Run: headless pygame with SDL's dummy video driver; simulated clock (each Clock.tick advances the game by its frame time, no real sleeping); random seed 0; keys injected as events and as key.get_pressed() state; no mouse input.
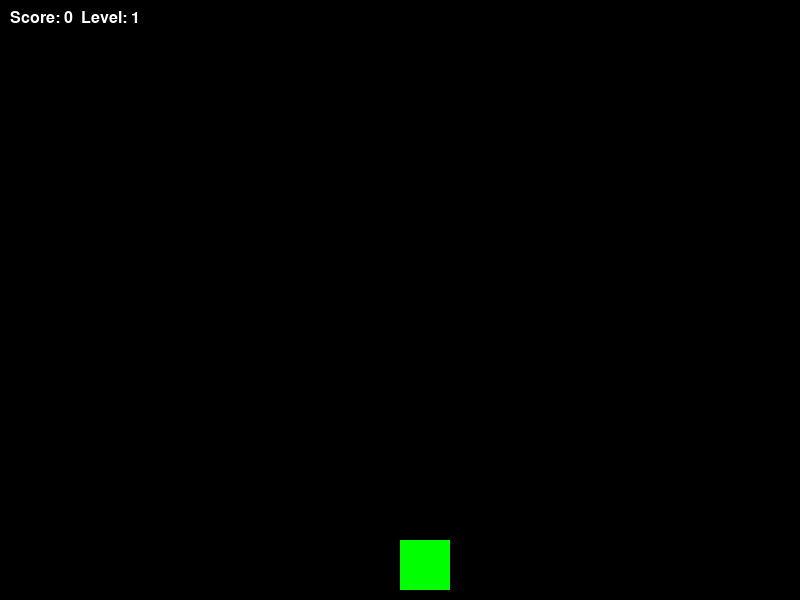
Frame 1 of 4 · flips 1–60 · no input
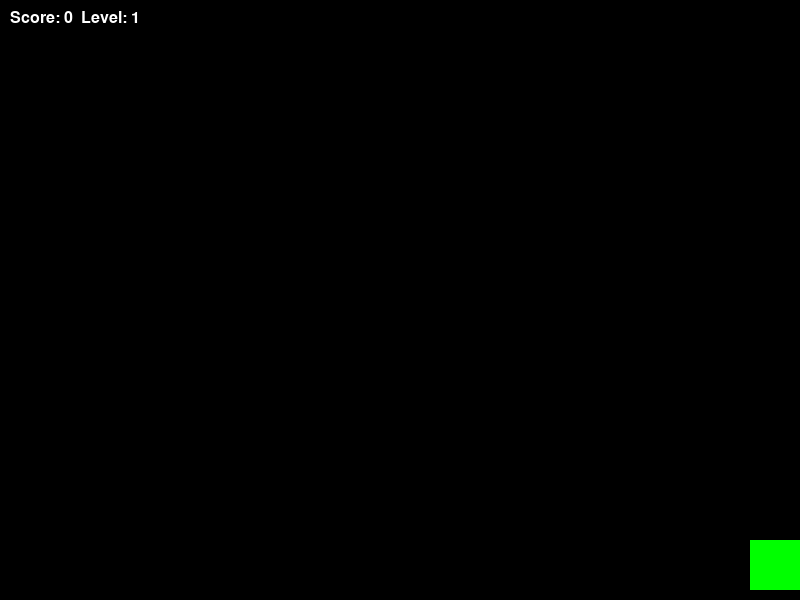
Frame 2 of 4 · flips 61–180 · tapped SPACE, RETURN · held RIGHT (→), D
Frame 3 of 4 · flips 181–300 · held DOWN (↓), S · screen unchanged from frame 2, image omitted
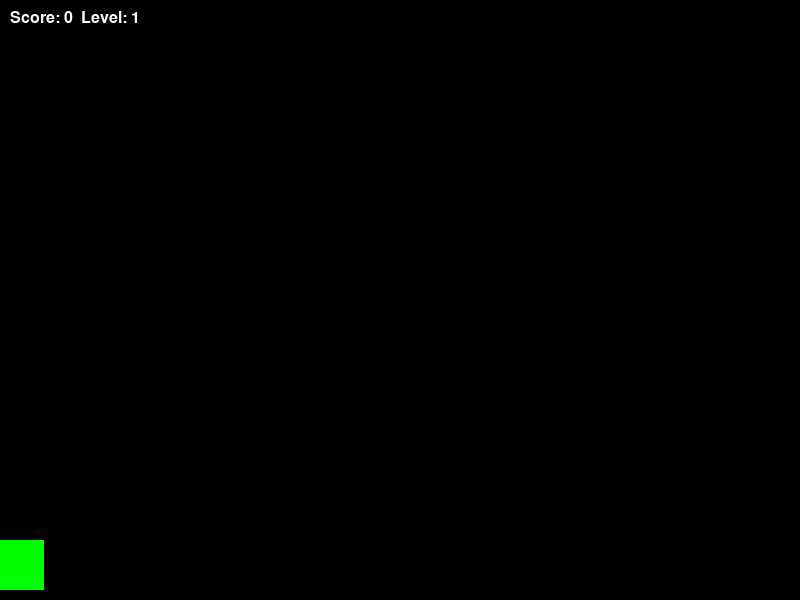
Frame 4 of 4 · flips 301–420 · held LEFT (←), A, UP (↑), W

The pygame program that drew these frames:

import pygame
import random
import sys

# Initialize pygame
pygame.init()

# Screen dimensions
WIDTH, HEIGHT = 800, 600
screen = pygame.display.set_mode((WIDTH, HEIGHT))
pygame.display.set_caption("Shooter Game")

# Colors
WHITE = (255, 255, 255)
BLACK = (0, 0, 0)
RED   = (255, 0, 0)
YELLOW = (255, 255, 0)
GREEN = (0, 255, 0)

# Clock
clock = pygame.time.Clock()

# Player
player_size = 50
player = pygame.Rect(WIDTH // 2, HEIGHT - player_size - 10, player_size, player_size)
player_speed = 7

# Bullets
bullets = []
bullet_speed = -10

# Obstacles
obstacles = []
obstacle_speed = 4
spawn_obstacle_event = pygame.USEREVENT + 1
pygame.time.set_timer(spawn_obstacle_event, 1000)

# Coins
coins = []
coin_speed = 4
spawn_coin_event = pygame.USEREVENT + 2
pygame.time.set_timer(spawn_coin_event, 3000)

# Score and difficulty
score = 0
level = 1

font = pygame.font.SysFont("Arial", 24)

def draw_window():
    screen.fill(BLACK)
    
    # Draw player
    pygame.draw.rect(screen, GREEN, player)
    
    # Draw bullets
    for bullet in bullets:
        pygame.draw.rect(screen, WHITE, bullet)
    
    # Draw obstacles
    for obs in obstacles:
        pygame.draw.rect(screen, RED, obs)
    
    # Draw coins
    for coin in coins:
        pygame.draw.circle(screen, YELLOW, (coin.centerx, coin.centery), coin.width // 2)
    
    # Draw score
    score_text = font.render(f"Score: {score}  Level: {level}", True, WHITE)
    screen.blit(score_text, (10, 10))
    
    pygame.display.update()

def game_over():
    over_text = font.render("GAME OVER! Press R to Restart or Q to Quit", True, WHITE)
    screen.blit(over_text, (WIDTH // 2 - 200, HEIGHT // 2))
    pygame.display.update()
    waiting = True
    while waiting:
        for event in pygame.event.get():
            if event.type == pygame.QUIT:
                pygame.quit()
                sys.exit()
            if event.type == pygame.KEYDOWN:
                if event.key == pygame.K_r:
                    main()
                if event.key == pygame.K_q:
                    pygame.quit()
                    sys.exit()

def main():
    global bullets, obstacles, coins, score, level, obstacle_speed
    
    bullets = []
    obstacles = []
    coins = []
    score = 0
    level = 1
    obstacle_speed = 4
    player.x = WIDTH // 2
    
    running = True
    while running:
        clock.tick(60)  # 60 FPS
        for event in pygame.event.get():
            if event.type == pygame.QUIT:
                pygame.quit()
                sys.exit()
            if event.type == spawn_obstacle_event:
                obs = pygame.Rect(random.randint(0, WIDTH-40), -40, 40, 40)
                obstacles.append(obs)
            if event.type == spawn_coin_event:
                coin = pygame.Rect(random.randint(0, WIDTH-20), -20, 20, 20)
                coins.append(coin)
            if event.type == pygame.KEYDOWN:
                if event.key == pygame.K_SPACE:
                    bullet = pygame.Rect(player.centerx-5, player.top-10, 10, 20)
                    bullets.append(bullet)
        
        # Keys pressed
        keys = pygame.key.get_pressed()
        if keys[pygame.K_LEFT] and player.left > 0:
            player.x -= player_speed
        if keys[pygame.K_RIGHT] and player.right < WIDTH:
            player.x += player_speed
        
        # Move bullets
        for bullet in bullets[:]:
            bullet.y += bullet_speed
            if bullet.bottom < 0:
                bullets.remove(bullet)
        
        # Move obstacles
        for obs in obstacles[:]:
            obs.y += obstacle_speed
            if obs.top > HEIGHT:
                obstacles.remove(obs)
            if player.colliderect(obs):
                game_over()
            for bullet in bullets[:]:
                if bullet.colliderect(obs):
                    obstacles.remove(obs)
                    bullets.remove(bullet)
                    score += 10
        
        # Move coins
        for coin in coins[:]:
            coin.y += coin_speed
            if coin.top > HEIGHT:
                coins.remove(coin)
            if player.colliderect(coin):
                coins.remove(coin)
                score += 5
        
        # Increase difficulty
        if score // 50 >= level:
            level += 1
            obstacle_speed += 1
        
        draw_window()

if __name__ == "__main__":
    main()
